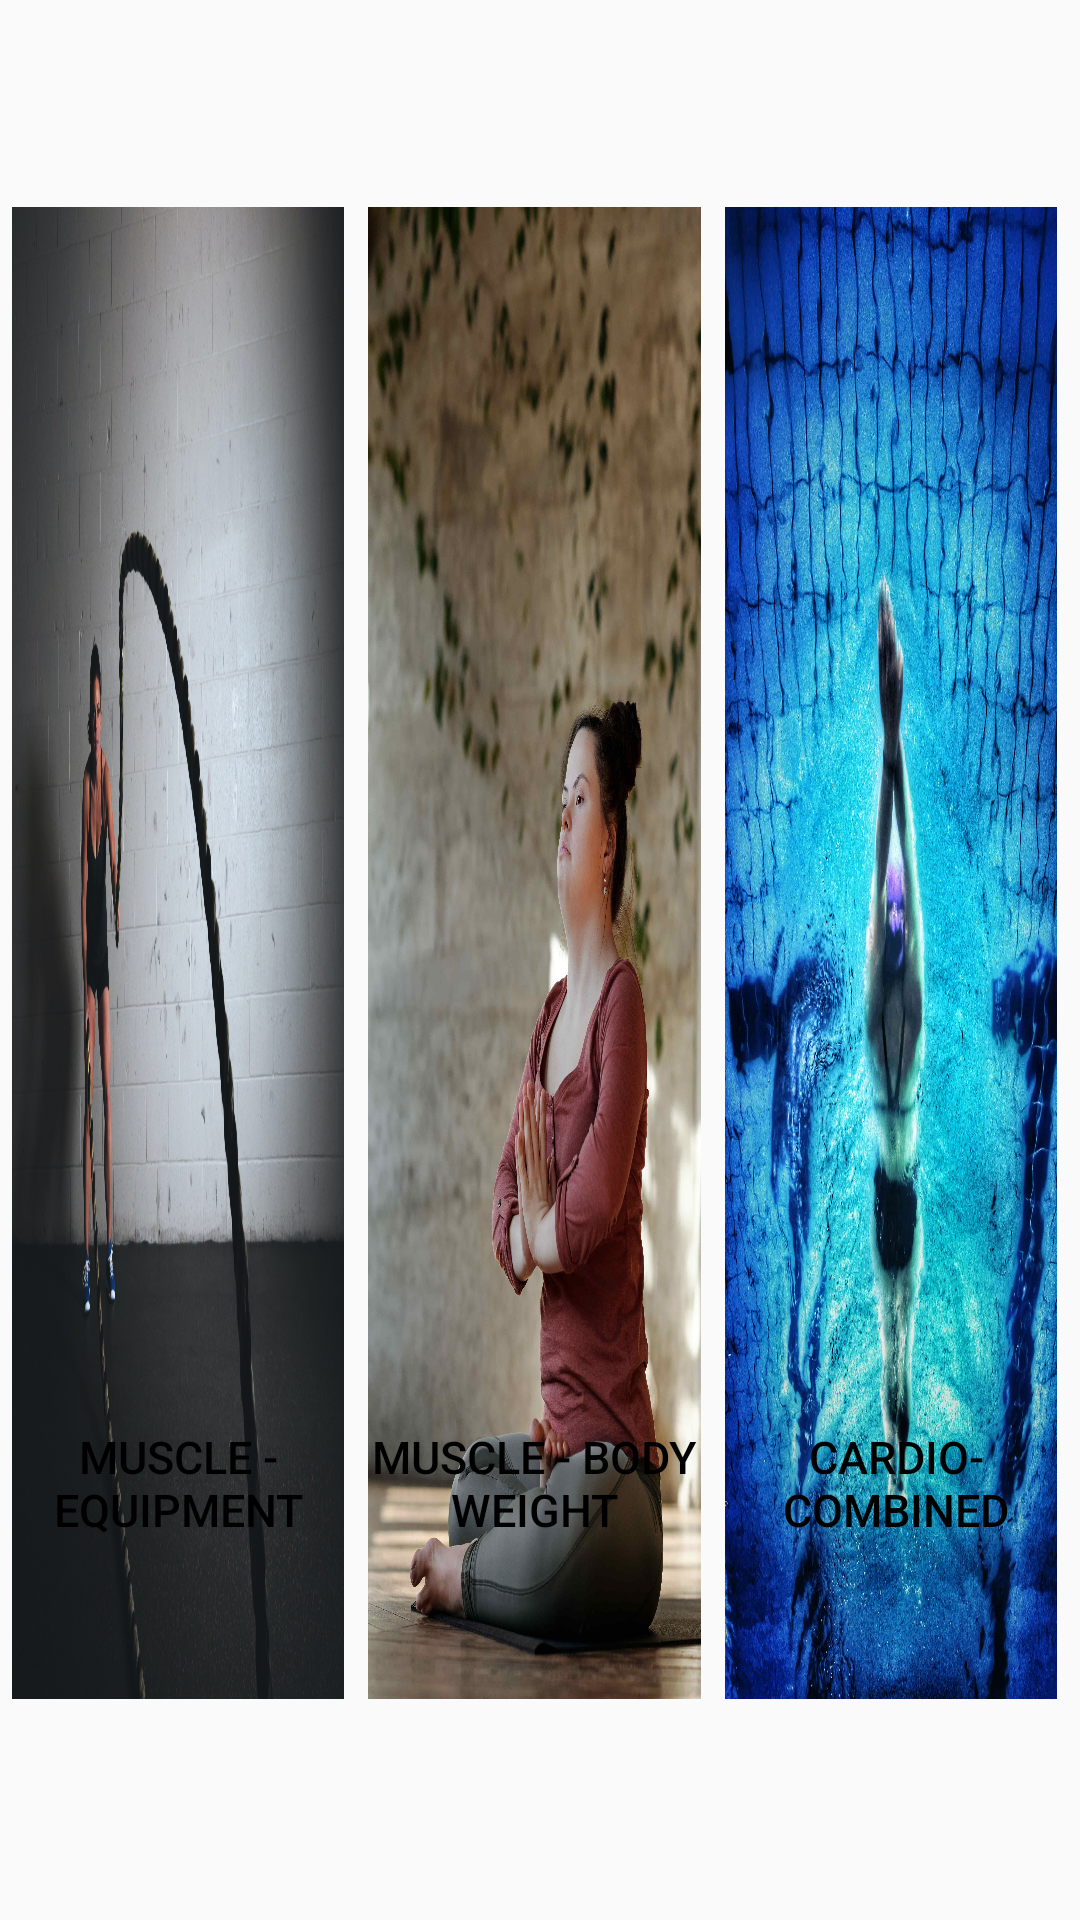

Layout XML and referenced resources for this Android screen:
<!-- AndroidManifest.xml: application theme Theme.Basic_Theme -->
<!-- res/layout/fragment_sport.xml -->
<?xml version="1.0" encoding="utf-8"?>

<androidx.constraintlayout.widget.ConstraintLayout
    xmlns:android="http://schemas.android.com/apk/res/android"
    xmlns:app="http://schemas.android.com/apk/res-auto"
    xmlns:tools="http://schemas.android.com/tools"
    android:layout_width="match_parent"
    android:layout_height="match_parent"
    android:paddingTop="@dimen/size_8"
    tools:context=".SportFragment">


    
    <androidx.constraintlayout.widget.Guideline
        android:id="@+id/gl33PercentVert"
        android:layout_width="@dimen/size_0"
        android:layout_height="match_parent"
        android:orientation="vertical"
        app:layout_constraintGuide_percent="0.33" />

    <androidx.constraintlayout.widget.Guideline
        android:id="@+id/gl66PercentVert"
        android:layout_width="@dimen/size_0"
        android:layout_height="match_parent"
        android:orientation="vertical"
        app:layout_constraintGuide_percent="0.66" />

    <androidx.constraintlayout.widget.Guideline
        android:id="@+id/gl99PercentVert"
        android:layout_width="@dimen/size_0"
        android:layout_height="match_parent"
        android:orientation="vertical"
        app:layout_constraintGuide_percent="0.99" />

    <androidx.constraintlayout.widget.Guideline
        android:id="@+id/gl009PercentHor"
        android:layout_width="@dimen/size_0"
        android:layout_height="match_parent"
        android:orientation="horizontal"
        app:layout_constraintGuide_percent="0.09" />

    <androidx.constraintlayout.widget.Guideline
        android:id="@+id/gl89PercentHor"
        android:layout_width="@dimen/size_0"
        android:layout_height="match_parent"
        android:orientation="horizontal"
        app:layout_constraintGuide_percent="0.89" />

    <androidx.constraintlayout.widget.Guideline
        android:id="@+id/gl40PercentHor"
        android:layout_width="@dimen/size_0"
        android:layout_height="match_parent"
        android:orientation="horizontal"
        app:layout_constraintGuide_percent="0.44" />

    <androidx.constraintlayout.widget.Guideline
        android:id="@+id/gl65PercentHor"
        android:layout_width="@dimen/size_0"
        android:layout_height="match_parent"
        android:orientation="horizontal"
        app:layout_constraintGuide_percent="0.65" />


    
    <ImageView
        android:id="@+id/cotnMuscelEQ"
        android:layout_width="@dimen/size_0"
        android:layout_height="@dimen/size_0"
        android:layout_margin="@dimen/size_4"
        app:layout_constraintTop_toTopOf="@id/gl009PercentHor"
        app:layout_constraintBottom_toBottomOf="@id/gl89PercentHor"
        app:layout_constraintStart_toStartOf="parent"
        app:layout_constraintEnd_toEndOf="@id/gl33PercentVert"
        android:contentDescription="@string/cotn_MEQ"
        android:background="@drawable/img_pexel_body_food31"/>
    

    <ImageView
        android:id="@+id/cotnMuscelBW"
        android:layout_width="@dimen/size_0"
        android:layout_height="@dimen/size_0"
        android:layout_margin="@dimen/size_4"
        app:layout_constraintTop_toTopOf="@id/gl009PercentHor"
        app:layout_constraintBottom_toBottomOf="@id/gl89PercentHor"
        app:layout_constraintStart_toStartOf="@id/gl33PercentVert"
        app:layout_constraintEnd_toEndOf="@id/gl66PercentVert"
        android:contentDescription="@string/cotn_MBW"
        android:background="@drawable/img_pexel_body_food48"/>

    <ImageView
        android:id="@+id/cotnCardioCC"
        android:layout_width="@dimen/size_0"
        android:layout_height="@dimen/size_0"
        android:layout_margin="@dimen/size_4"
        app:layout_constraintTop_toTopOf="@id/gl009PercentHor"
        app:layout_constraintBottom_toBottomOf="@id/gl89PercentHor"
        app:layout_constraintStart_toStartOf="@id/gl66PercentVert"
        app:layout_constraintEnd_toEndOf="@id/gl99PercentVert"
        android:contentDescription="@string/cotn_CCC"
        android:background="@drawable/img_pexel_body_food13"/>

    
    <Button
        android:id="@+id/btnMuscleEquipment"
        android:layout_width="0dp"
        android:layout_height="0dp"
        android:layout_margin="@dimen/size_4"
        style="?button"
        app:layout_constraintTop_toTopOf="@id/gl65PercentHor"
        app:layout_constraintBottom_toTopOf="@id/gl89PercentHor"
        app:layout_constraintStart_toStartOf="parent"
        app:layout_constraintEnd_toEndOf="@id/gl33PercentVert"
        android:text="@string/btnMuscleEquipment"
        android:contentDescription="@string/btnMuscleEquipment" />

    <Button
        android:id="@+id/btnMuscleBodyWeight"
        android:layout_width="@dimen/size_0"
        android:layout_height="@dimen/size_0"
        android:layout_margin="@dimen/size_4"
        style="?button"
        app:layout_constraintTop_toTopOf="@id/gl65PercentHor"
        app:layout_constraintBottom_toTopOf="@id/gl89PercentHor"
        app:layout_constraintStart_toStartOf="@id/gl33PercentVert"
        app:layout_constraintEnd_toEndOf="@id/gl66PercentVert"
        android:text="@string/btnMuscleBodyWeight"
        android:contentDescription="@string/btnMuscleBodyWeight"
        app:layout_constraintVertical_bias="1" />

    <Button
        android:id="@+id/btnCardioCombined"
        android:layout_width="@dimen/size_0"
        android:layout_height="@dimen/size_0"
        android:layout_margin="@dimen/size_4"
        style="?button"
        app:layout_constraintTop_toTopOf="@id/gl65PercentHor"
        app:layout_constraintBottom_toTopOf="@id/gl89PercentHor"
        app:layout_constraintStart_toStartOf="@id/gl66PercentVert"
        app:layout_constraintEnd_toEndOf="parent"
        android:text="@string/btnCardioCombined"
        android:contentDescription="@string/btnCardioCombined" />

</androidx.constraintlayout.widget.ConstraintLayout>
<!-- resources referenced by this layout -->
<resources>
  <dimen name="size_0">0dp</dimen>
  <dimen name="size_4">4dp</dimen>
  <dimen name="size_8">8dp</dimen>
  <string name="btnCardioCombined">Cardio- Combined</string>
  <string name="btnMuscleBodyWeight">Muscle - Body Weight</string>
  <string name="btnMuscleEquipment">Muscle - Equipment</string>
  <string name="cotn_CCC">Background C.CC. Button</string>
  <string name="cotn_MBW">Background M.BW. Button</string>
  <string name="cotn_MEQ">Background M.EQ. Button</string>
  <style name="page_background_wh">
          <item name="android:background">@color/black</item>
          <item name="android:paddingLeft">@dimen/activity_horizontal_padding</item>
          <item name="android:paddingRight">@dimen/activity_horizontal_padding</item>
      </style>
  <style name="text_subheader_wh">
          <item name="android:textColor">#000</item>
          <item name="android:textSize">@dimen/text_subheader_text_size</item>
          <item name="android:shadowDy">1.0</item>
          <item name="android:shadowRadius">1</item>
          <item name="android:shadowColor">#000</item>
      </style>
  <style name="text_large_wh">
          <item name="android:textColor">@android:color/background_dark</item>
          <item name="android:textSize">@dimen/text_large_text_size</item>
          <item name="android:shadowDy">1.0</item>
          <item name="android:shadowRadius">1</item>
          <item name="android:shadowColor">@color/Text_Large_Shadow</item>
          <item name="android:textStyle">bold</item>
          <item name="android:layout_marginTop">@dimen/text_large_margin_top</item>
      </style>
  <style name="text_regular_wh">
          <item name="android:textColor">@android:color/background_dark</item>
          <item name="android:textSize">@dimen/text_regular_text_size</item>
      </style>
  <style name="text_colored">
          <item name="android:textColor">@color/purple_200</item>
          <item name="android:textSize">@dimen/text_20</item>
          <item name="android:textStyle">bold</item>
      </style>
  <style name="button_wh" parent="text_regular_wh">
          <item name="android:background">@drawable/button_wh</item>
          <item name="android:layout_marginTop">@dimen/view_margin</item>
      </style>
  <style name="spinner_wh">
          <item name="android:background">@drawable/spinner_wh_background</item>
      </style>
  <style name="action_bar_wh" parent="@style/Widget.AppCompat.Light.ActionBar.Solid.Inverse">
          <item name="android:background">@color/actionbar_wh</item>
          <item name="background">@color/actionbar_wh</item>
      </style>
  <style name="nav_bar_wh" parent="text_large_wh">
          <item name="android:background">@color/actionbar_wh</item>
          <item name="android:layout_marginTop">@dimen/view_margin</item>
      </style>
  <color name="black">#FF000000</color>
  <dimen name="activity_horizontal_padding">16dp</dimen>
  <dimen name="text_subheader_text_size">16sp</dimen>
  <dimen name="text_large_text_size">18sp</dimen>
  <color name="Text_Large_Shadow">#888</color>
  <dimen name="text_large_margin_top">40dp</dimen>
  <dimen name="text_regular_text_size">15sp</dimen>
  <color name="purple_200">#FFBB86FC</color>
  <dimen name="text_20">20sp</dimen>
  <dimen name="view_margin">20dp</dimen>
  <!-- drawable spinner_wh_background (drawable) -->
  <?xml version="1.0" encoding="utf-8"?>
  <selector xmlns:android="http://schemas.android.com/apk/res/android"
          android:opacity="transparent" >
  
      <item android:state_pressed="true">
          <shape android:shape="rectangle" >
              <solid android:color="#00000000" />
          </shape>
      </item>
      <item android:state_selected="true">
          <shape android:shape="rectangle" >
              <solid android:color="#00000000" />
          </shape>
      </item>
      <item android:drawable="@drawable/spinner_default_holo_light">
      </item>
  
  </selector>
  <color name="actionbar_wh">#AFAFAF</color>
</resources>
